Run: headless pygame with SDL's dummy video driver; simulated clock (each Clock.tick advances the game by its frame time, no real sleeping); random seed 0; keys injected as events and as key.get_pressed() state; no mouse input.
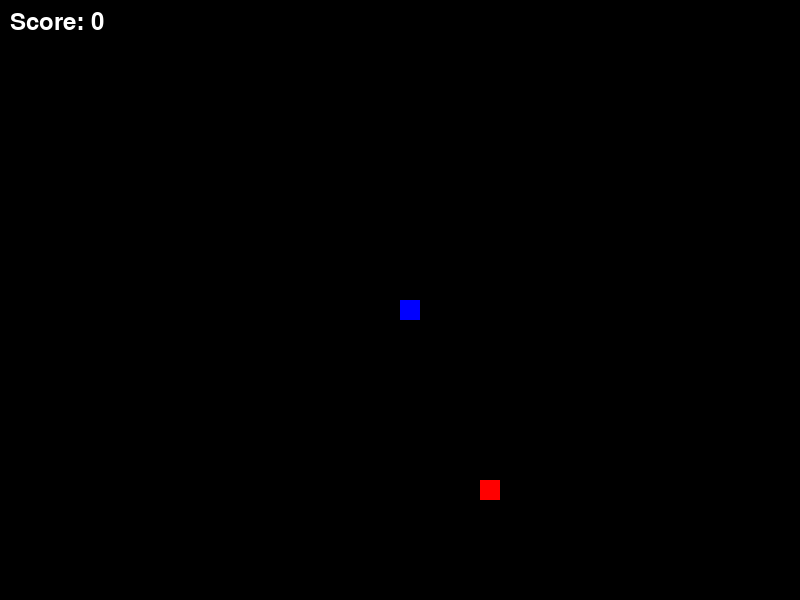
Frame 1 of 4 · flips 1–60 · no input
Frame 2 of 4 · flips 61–180 · tapped SPACE, RETURN · held RIGHT (→), D · screen unchanged from frame 1, image omitted
Frame 3 of 4 · flips 181–300 · held DOWN (↓), S · screen unchanged from frame 2, image omitted
Frame 4 of 4 · flips 301–420 · held LEFT (←), A, UP (↑), W · screen unchanged from frame 3, image omitted

The pygame program that drew these frames:

import pygame
import time
import random

pygame.init()

# Set up display
WIDTH, HEIGHT = 800, 600
GRID_SIZE = 20
snake_size = 1
snake_speed = GRID_SIZE
score = 0

# Colors
WHITE = (255, 255, 255)
RED = (255, 0, 0)
GREEN = (0, 255, 0)
BLACK=(0,0,0)
BLUE = (0,0,255)
# Initialize screen
screen = pygame.display.set_mode((WIDTH, HEIGHT))
pygame.display.set_caption("Snake Game")

# Initialize snake
snake = [(WIDTH // 2, HEIGHT // 2)]
snake_direction = (0, 0)

# Initialize food
food_pos = (random.randint(0, (WIDTH - GRID_SIZE) // GRID_SIZE) * GRID_SIZE,
            random.randint(0, (HEIGHT - GRID_SIZE) // GRID_SIZE) * GRID_SIZE)

# Game loop
clock = pygame.time.Clock()
game_over = False
    
start_time = time.time()

while not game_over:
    for event in pygame.event.get():
        if event.type == pygame.QUIT:
            game_over = True
        elif event.type == pygame.KEYDOWN:
            if event.key == pygame.K_UP and snake_direction != (0, snake_speed):
                snake_direction = (0, -snake_speed)
            elif event.key == pygame.K_DOWN and snake_direction != (0, -snake_speed):
                snake_direction = (0, snake_speed)
            elif event.key == pygame.K_LEFT and snake_direction != (snake_speed, 0):
                snake_direction = (-snake_speed, 0)
            elif event.key == pygame.K_RIGHT and snake_direction != (-snake_speed, 0):
                snake_direction = (snake_speed, 0)

    # Move the snake
    new_head = ((snake[0][0] + snake_direction[0]) % WIDTH, (snake[0][1] + snake_direction[1]) % HEIGHT)
    snake.insert(0, new_head)

    # Check for collisions with food
    if new_head == food_pos:
        score += 1
        food_pos = (random.randint(0, (WIDTH - GRID_SIZE) // GRID_SIZE) * GRID_SIZE,
                    random.randint(0, (HEIGHT - GRID_SIZE) // GRID_SIZE) * GRID_SIZE)
    else:
        snake.pop()

    # Check for collisions with itself
    if new_head in snake[1:]:
        game_over = True

    # Draw everything
    screen.fill(BLACK)

    # Draw snake
    for segment in snake:
        pygame.draw.rect(screen, BLUE, (segment[0], segment[1], GRID_SIZE, GRID_SIZE))

    # Draw food
    pygame.draw.rect(screen, RED, (food_pos[0], food_pos[1], GRID_SIZE, GRID_SIZE))

    # Display score
    font = pygame.font.SysFont(None, 35)
    score_text = font.render(f"Score: {score}", True, (255, 255, 255))
    screen.blit(score_text, (10, 10))

    # Get the current time
    current_time = time.time()

    # Calculate the elapsed time
    elapsed_time = current_time - start_time
    pygame.display.flip()

    # Set the frame rate
    clock.tick(15)

print(f"You survived {elapsed_time} seconds")
pygame.quit()
